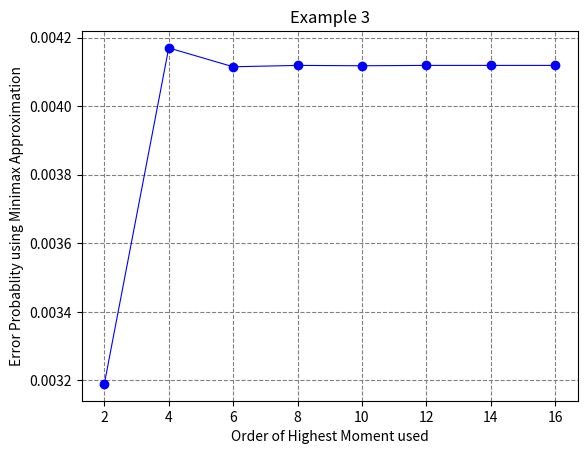

Python code for this plot:
import numpy as np
import matplotlib.pyplot as plt

data = np.array([
    [2 , 3.19E-3],
    [4 , 4.17E-3],
    [6 , 4.115E-3],
    [8 , 4.119E-3],
    [10, 4.118E-3],
    [12, 4.119E-3],
    [14, 4.119E-3],
    [16, 4.119E-3],
])
  
# x and y values
x, y = data.T
  
# plotting the points 
plt.plot(x, y, '-o', color ="blue", linewidth=0.8, label=r"$2x$")
  
# naming the x axis
plt.xlabel('Order of Highest Moment used')
# naming the y axis
plt.ylabel('Error Probablity using Minimax Approximation')
  
# giving a title to my graph
plt.title('Example 3')
  
# plotting
plt.grid(color='grey', ls='--')
plt.show()